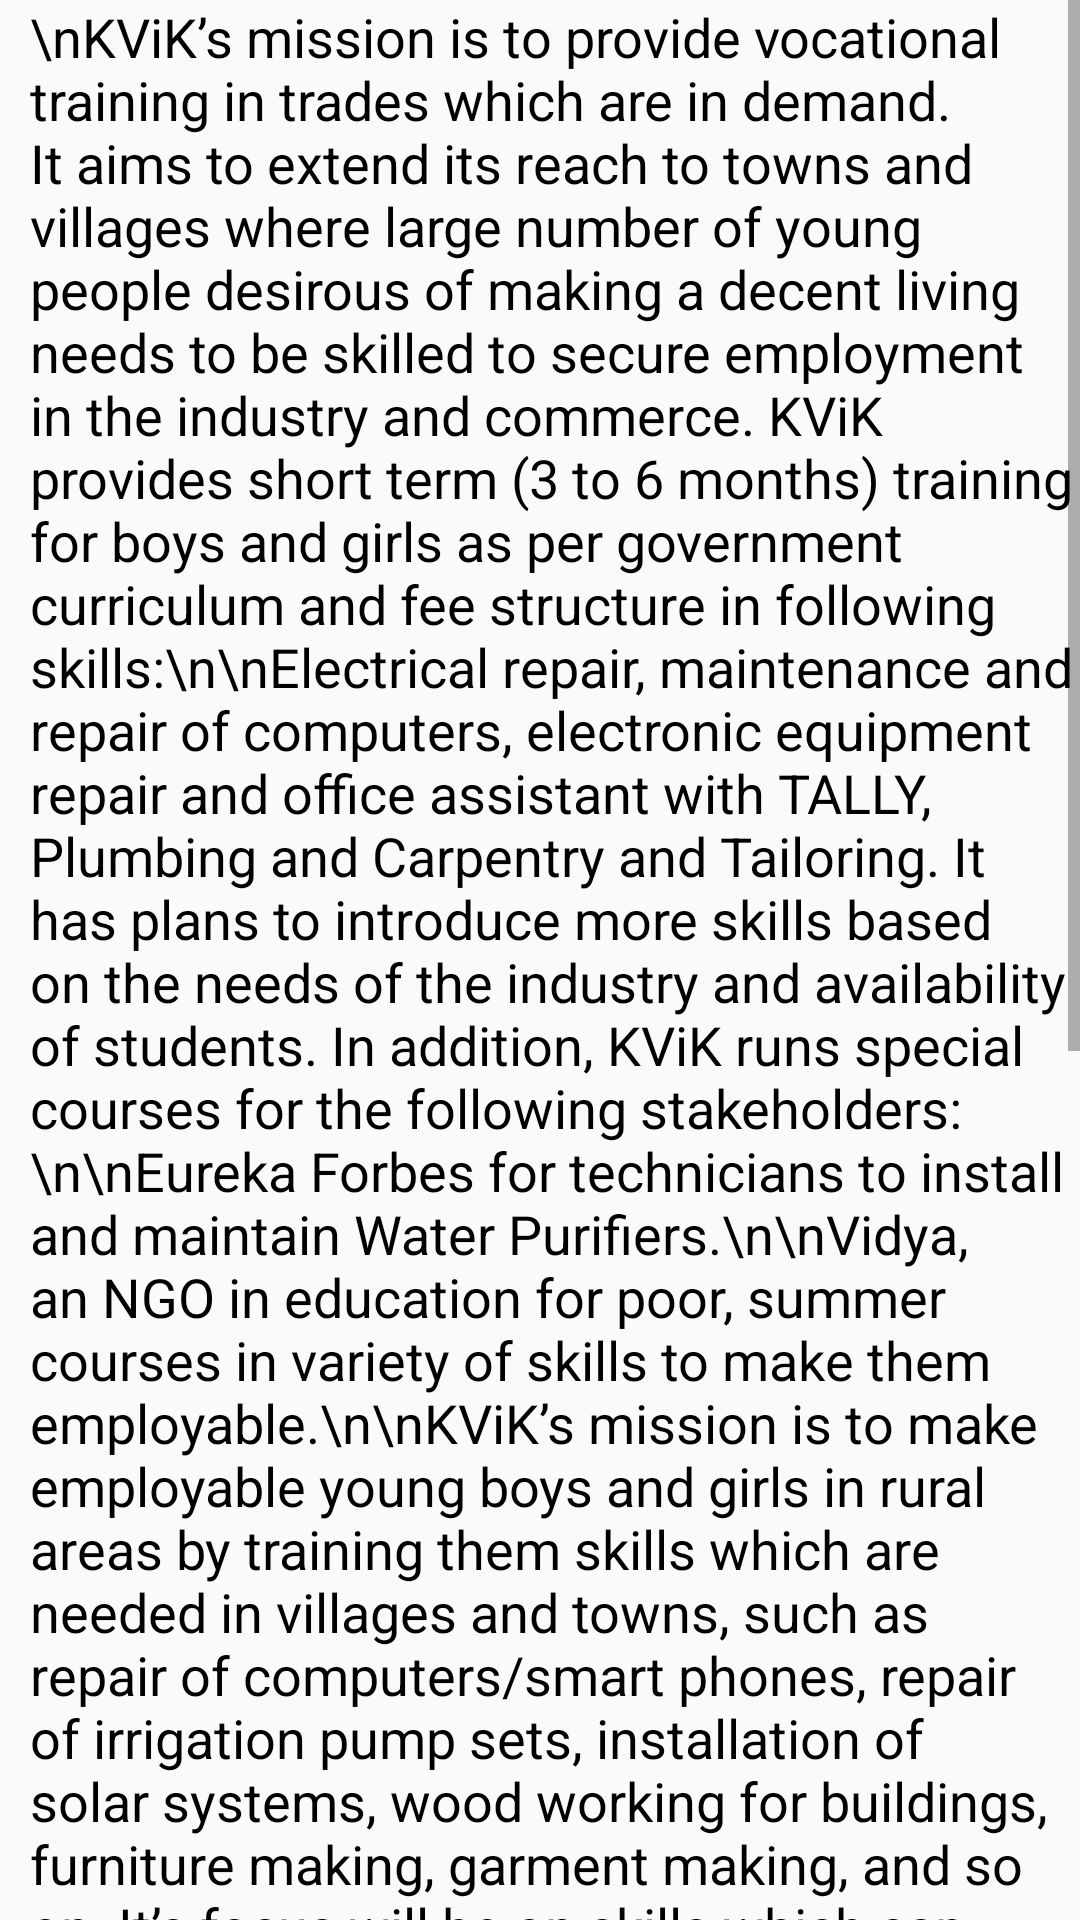

Write the Android layout XML for this screen, with the resource values it uses.
<!-- AndroidManifest.xml: application theme AppTheme -->
<!-- res/layout/content_mission.xml -->
<?xml version="1.0" encoding="utf-8"?>
<ScrollView xmlns:android="http://schemas.android.com/apk/res/android"
    xmlns:app="http://schemas.android.com/apk/res-auto"
    xmlns:tools="http://schemas.android.com/tools"
    android:layout_width="wrap_content"
    android:layout_height="fill_parent"
    app:layout_behavior="@string/appbar_scrolling_view_behavior"
    tools:context="com.example.abdelkerim.kvik.MissionActivity"
    tools:showIn="@layout/activity_mission">
    <LinearLayout
        android:layout_width="wrap_content"
        android:layout_height="wrap_content"
        android:orientation="vertical"
        android:scrollbars="vertical"
        android:scrollbarAlwaysDrawVerticalTrack="true"
        android:weightSum="1">
        <TextView
            android:layout_width="wrap_content"
            android:layout_height="wrap_content"
            android:textSize="18sp"
            android:inputType="textMultiLine"
            android:maxLines="46"
            android:text="\nKViK’s mission is to provide vocational training in trades which are in demand. It aims to extend its reach to towns and villages where large number of young people desirous of making a decent living needs to be skilled to secure employment in the industry and commerce. KViK provides short term (3 to 6 months) training for boys and girls as per government curriculum and fee structure in following skills:\n\nElectrical repair, maintenance and repair of computers, electronic equipment repair and office assistant with TALLY, Plumbing and Carpentry and Tailoring. It has plans to introduce more skills based on the needs of the industry and availability of students. In addition, KViK runs special courses for the following stakeholders:\n\nEureka Forbes for technicians to install and maintain Water Purifiers.\n\nVidya, an NGO in education for poor, summer courses in variety of skills to make them employable.\n\nKViK’s mission is to make employable young boys and girls in rural areas by training them skills which are needed in villages and towns, such as repair of computers/smart phones, repair of irrigation pump sets, installation of solar systems, wood working for buildings, furniture making, garment making, and so on. It’s focus will be on skills which can used to become a ‘self-entrepreneur’.\n\nA dormitory is being set up near the KViK training centre in Weavers Colony in South Bengaluru to house students from far away villages. The training for these students will be ‘full time’ and will be completed in 2 months."
            android:lines="46"
            android:gravity="left"
            android:layout_marginLeft="10dp"
            tools:ignore="HardcodedText,RtlHardcoded,TextViewEdits"
             />

        <TextView
            android:layout_marginTop="5dp"
            android:id="@+id/textView8"
            android:layout_width="wrap_content"
            android:layout_height="wrap_content"
            android:layout_marginLeft="10dp"
            android:gravity="left"
            android:text="Cost Effective and High Quality Training"
            android:textSize="24sp"
            android:textStyle="bold"
            tools:ignore="RtlHardcoded" />

        <TextView
            android:layout_marginTop="5dp"
            android:id="@+id/textView9"
            android:layout_width="wrap_content"
            android:layout_height="wrap_content"
            android:layout_marginLeft="10dp"
            android:gravity="left"
            android:inputType="textMultiLine"
            android:lines="6"
            android:maxLines="6"
            android:text="High quality training at reasonable cost will be the corner stones on which KViK has built its credibility and reputation."
            android:textSize="18sp"
            tools:ignore="HardcodedText,RtlHardcoded,TextViewEdits" />
    </LinearLayout>

</ScrollView>
<!-- res/layout/activity_mission.xml (included above) -->
<?xml version="1.0" encoding="utf-8"?>
<android.support.design.widget.CoordinatorLayout xmlns:android="http://schemas.android.com/apk/res/android"
    xmlns:app="http://schemas.android.com/apk/res-auto"
    xmlns:tools="http://schemas.android.com/tools"
    android:layout_width="match_parent"
    android:layout_height="match_parent"
    tools:context="com.example.abdelkerim.kvik.MissionActivity">

    <android.support.design.widget.AppBarLayout
        android:layout_width="match_parent"
        android:layout_height="wrap_content"
        android:theme="@style/AppTheme.AppBarOverlay">

        <android.support.v7.widget.Toolbar
            android:id="@+id/toolbar"
            android:layout_width="match_parent"
            android:layout_height="?attr/actionBarSize"
            android:background="?attr/colorPrimary"
            app:popupTheme="@style/AppTheme.PopupOverlay" />

    </android.support.design.widget.AppBarLayout>

    <include layout="@layout/content_mission" />


</android.support.design.widget.CoordinatorLayout>
<!-- resources referenced by this layout -->
<resources>
  <style name="AppTheme.AppBarOverlay" parent="ThemeOverlay.AppCompat.Dark.ActionBar" />
  <style name="AppTheme.PopupOverlay" parent="ThemeOverlay.AppCompat.Light" />
  <style name="AppTheme" parent="Theme.AppCompat.Light.DarkActionBar">
          
          <item name="colorPrimary">@color/colorPrimary</item>
          <item name="colorPrimaryDark">@color/colorPrimaryDark</item>
          <item name="colorAccent">#ffffff</item>
          <item name="buttonStyle">@style/ButtonText</item>
          <item name="editTextStyle">@style/EditTextviewstyle</item>
          <item name="android:textViewStyle">@style/TextviewStyle</item>
      </style>
  <color name="colorPrimary">#00dbfb</color>
  <color name="colorPrimaryDark">#00AEC8</color>
  <style name="ButtonText" parent="@android:style/Widget.Button">
          <item name="android:textColor">#00dbfb</item>
          <item name="android:background">@drawable/outline</item>
      </style>
  <style name="EditTextviewstyle" parent="@android:style/Widget.EditText">
          <item name="android:textColorHint">@android:color/darker_gray</item>
          <item name="android:textColor">#000000</item>
          <item name="android:background">@drawable/outline</item>
      </style>
  <style name="TextviewStyle" parent="@android:style/Widget.TextView">
          <item name="android:textColor">#000000</item>
      </style>
  <!-- drawable outline (drawable) -->
  <?xml version="1.0" encoding="utf-8"?>
  <shape xmlns:android="http://schemas.android.com/apk/res/android">
      <stroke android:color="#00dbfb"
          android:width="1dp" />
      <corners android:radius="5dp"/>
  </shape>
</resources>
